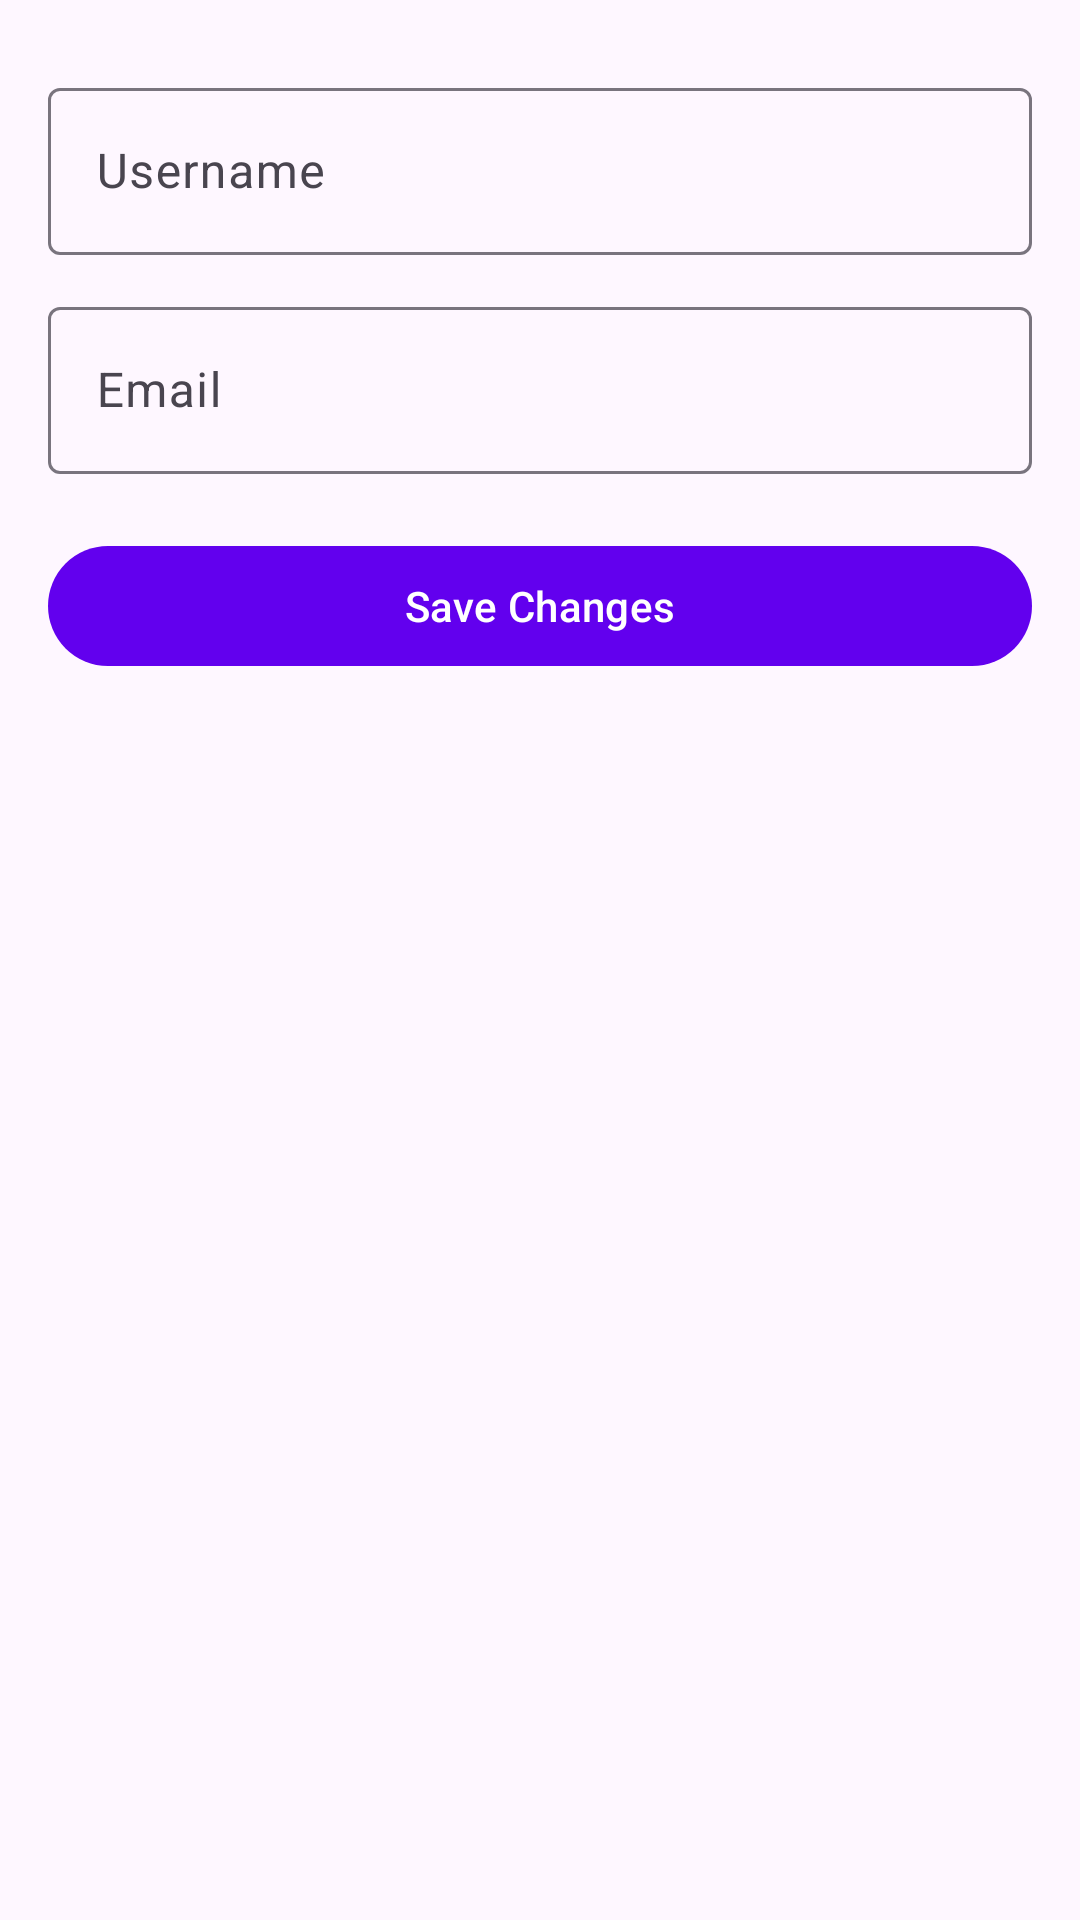

This screen was rendered from an Android layout file. Write that file and the resources it references.
<!-- AndroidManifest.xml: application theme Theme.InQuiRy -->
<!-- res/layout/fragment_edit_profile.xml -->
<?xml version="1.0" encoding="utf-8"?>
<FrameLayout xmlns:android="http://schemas.android.com/apk/res/android"
    xmlns:app="http://schemas.android.com/apk/res-auto"
    xmlns:tools="http://schemas.android.com/tools"
    android:layout_width="match_parent"
    android:layout_height="match_parent"
    android:clickable="true"
    android:focusable="true"
    android:focusableInTouchMode="true"
    android:paddingStart="16dp"
    android:paddingTop="24dp"
    android:paddingEnd="16dp"
    tools:context=".ui.profile.EditProfileFragment">

    <androidx.constraintlayout.widget.ConstraintLayout
        android:id="@+id/linearLayout"
        android:layout_width="match_parent"
        android:layout_height="match_parent">

        <com.google.android.material.textfield.TextInputLayout
            android:id="@+id/username_input_layout"
            android:layout_width="match_parent"
            android:layout_height="wrap_content"
            android:clickable="true"
            android:focusable="true"
            android:focusableInTouchMode="true"
            android:hint="@string/input_edit_username"
            app:layout_constraintEnd_toEndOf="@+id/email_input_layout"
            app:layout_constraintStart_toStartOf="@+id/email_input_layout"
            app:layout_constraintTop_toTopOf="parent">

            <com.google.android.material.textfield.TextInputEditText
                android:id="@+id/input_edit_username"
                android:layout_width="match_parent"
                android:layout_height="match_parent"
                android:ems="10"
                android:focusable="true"
                android:focusableInTouchMode="true"
                android:importantForAutofill="no"
                android:inputType="textPersonName" />

        </com.google.android.material.textfield.TextInputLayout>

        <com.google.android.material.textfield.TextInputLayout
            android:id="@+id/email_input_layout"
            android:layout_width="0dp"
            android:layout_height="wrap_content"
            android:layout_marginTop="12dp"
            app:layout_constraintBottom_toTopOf="@+id/save_edit_profile_button"
            app:layout_constraintEnd_toEndOf="@+id/save_edit_profile_button"
            app:layout_constraintStart_toStartOf="parent"
            app:layout_constraintTop_toBottomOf="@+id/username_input_layout">

            <com.google.android.material.textfield.TextInputEditText
                android:id="@+id/input_edit_email"
                android:layout_width="match_parent"
                android:layout_height="match_parent"
                android:hint="@string/input_edit_email" />

        </com.google.android.material.textfield.TextInputLayout>

        <Button
            android:id="@+id/save_edit_profile_button"
            android:layout_width="match_parent"
            android:layout_height="wrap_content"
            android:layout_marginTop="20dp"
            android:text="@string/save_changes_button"
            app:layout_constraintEnd_toEndOf="parent"
            app:layout_constraintStart_toStartOf="parent"
            app:layout_constraintTop_toBottomOf="@+id/email_input_layout" />
    </androidx.constraintlayout.widget.ConstraintLayout>

</FrameLayout>
<!-- resources referenced by this layout -->
<resources>
  <string name="input_edit_email">Email</string>
  <string name="input_edit_username">Username</string>
  <string name="save_changes_button">Save Changes</string>
  <style name="Theme.InQuiRy" parent="Theme.Material3.Light">
          
          <item name="colorPrimary">@color/purple_500</item>
          <item name="colorPrimaryVariant">@color/purple_700</item>
          <item name="colorOnPrimary">@color/white</item>
          
          <item name="colorSecondary">@color/quantum_orange</item>
          <item name="colorSecondaryVariant">@color/quantum_orange600</item>
          <item name="colorOnSecondary">@color/black</item>
          
          <item name="android:statusBarColor">#F6E6FF</item>
          <item name="android:windowLightStatusBar">true</item>
          
      </style>
  <color name="purple_500">#FF6200EE</color>
  <color name="purple_700">#FF3700B3</color>
  <color name="white">#FFFFFFFF</color>
  <color name="black">#FF000000</color>
</resources>
